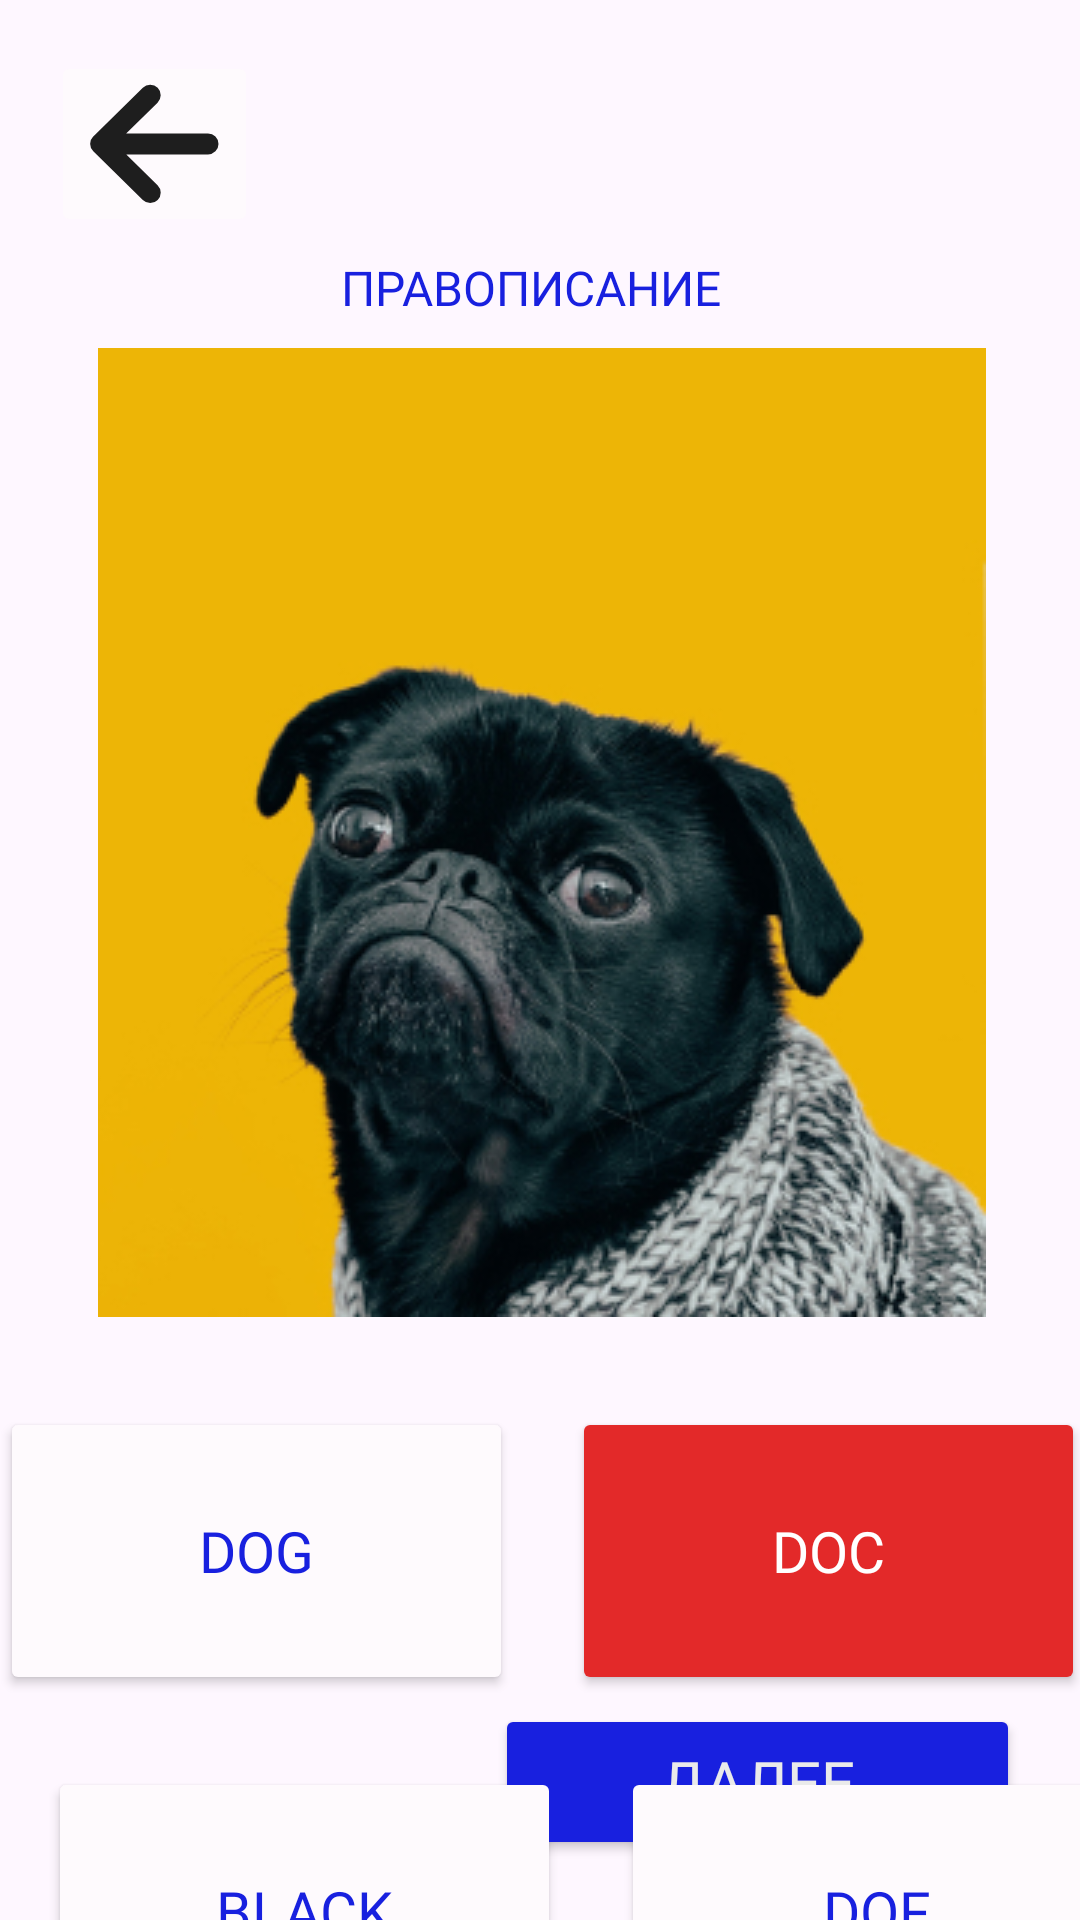

Write the Android layout XML for this screen, with the resource values it uses.
<!-- AndroidManifest.xml: application theme Theme.Doji -->
<!-- res/layout/activity_mops_spelling_task_incorrect_doc.xml -->
<?xml version="1.0" encoding="utf-8"?>
<androidx.constraintlayout.widget.ConstraintLayout xmlns:android="http://schemas.android.com/apk/res/android"
    xmlns:app="http://schemas.android.com/apk/res-auto"
    xmlns:tools="http://schemas.android.com/tools"
    android:layout_width="match_parent"
    android:layout_height="match_parent"
    tools:context=".mops_spelling_task_incorrect_doc">

    <Button
        android:id="@+id/button28"
        android:layout_width="171dp"
        android:layout_height="96dp"
        android:layout_marginStart="16dp"
        android:layout_marginTop="469dp"
        android:layout_marginEnd="206dp"
        android:backgroundTint="#FEFAFD"
        android:fontFamily="@font/manrope_extrabold"
        android:text="DOG"
        android:textColor="#1820DF"
        android:textSize="19dp"
        app:cornerRadius="17dp"
        app:layout_constraintEnd_toEndOf="parent"
        app:layout_constraintStart_toStartOf="parent"
        app:layout_constraintTop_toTopOf="parent"
        app:strokeColor="#1820DF"
        app:strokeWidth="2dp" />

    <ImageButton
        android:id="@+id/imageButton16"
        android:layout_width="wrap_content"
        android:layout_height="wrap_content"
        android:layout_marginStart="17dp"
        android:layout_marginTop="17dp"
        android:backgroundTint="#FEFAFD"
        android:contentDescription="arrow_back_language_choice"
        android:onClick="go_main"
        app:layout_constraintStart_toStartOf="parent"
        app:layout_constraintTop_toTopOf="parent"
        app:srcCompat="@drawable/ion_arrow_back_outline" />

    <Button
        android:id="@+id/button23"
        android:layout_width="175dp"
        android:layout_height="52dp"
        android:layout_marginEnd="20dp"
        android:layout_marginBottom="20dp"
        android:backgroundTint="#1820DF"
        android:fontFamily="@font/manrope_bold"
        android:text="ДАЛЕЕ"
        android:textAlignment="center"
        android:textColor="#EAEAEA"
        android:textSize="20dp"
        app:cornerRadius="11dp"
        app:layout_constraintBottom_toBottomOf="parent"
        app:layout_constraintEnd_toEndOf="parent" />

    <Button
        android:id="@+id/button24"
        android:layout_width="171dp"
        android:layout_height="96dp"
        android:layout_marginStart="207dp"
        android:layout_marginTop="469dp"
        android:layout_marginEnd="15dp"
        android:backgroundTint="#E32929"
        android:fontFamily="@font/manrope_extrabold"
        android:text="DOC"
        android:textColor="#FFFFFF"
        android:textSize="19dp"
        app:cornerRadius="17dp"
        app:layout_constraintEnd_toEndOf="parent"
        app:layout_constraintStart_toStartOf="parent"
        app:layout_constraintTop_toTopOf="parent" />

    <Button
        android:id="@+id/button25"
        android:layout_width="171dp"
        android:layout_height="96dp"
        android:layout_marginStart="16dp"
        android:layout_marginTop="589dp"
        android:layout_marginEnd="206dp"
        android:backgroundTint="#FEFAFD"
        android:fontFamily="@font/manrope_extrabold"
        android:text="BLACK"
        android:textColor="#1820DF"
        android:textSize="19dp"
        app:cornerRadius="17dp"
        app:layout_constraintEnd_toEndOf="parent"
        app:layout_constraintHorizontal_bias="0.0"
        app:layout_constraintStart_toStartOf="parent"
        app:layout_constraintTop_toTopOf="parent"
        app:strokeColor="#1820DF"
        app:strokeWidth="2dp" />

    <Button
        android:id="@+id/button26"
        android:layout_width="171dp"
        android:layout_height="96dp"
        android:layout_marginStart="207dp"
        android:layout_marginTop="589dp"
        android:layout_marginEnd="15dp"
        android:backgroundTint="#FEFAFD"
        android:fontFamily="@font/manrope_extrabold"
        android:text="DOF"
        android:textColor="#1820DF"
        android:textSize="19dp"
        app:cornerRadius="17dp"
        app:layout_constraintEnd_toEndOf="parent"
        app:layout_constraintHorizontal_bias="0.0"
        app:layout_constraintStart_toStartOf="parent"
        app:layout_constraintTop_toTopOf="parent"
        app:strokeColor="#1820DF"
        app:strokeWidth="2dp" />

    <ImageView
        android:id="@+id/imageView3"
        android:layout_width="wrap_content"
        android:layout_height="wrap_content"
        android:layout_marginStart="49dp"
        android:layout_marginTop="116dp"
        android:layout_marginEnd="48dp"
        app:layout_constraintEnd_toEndOf="parent"
        app:layout_constraintStart_toStartOf="parent"
        app:layout_constraintTop_toTopOf="parent"
        app:srcCompat="@drawable/mops" />

    <TextView
        android:id="@+id/textView11"
        android:layout_width="wrap_content"
        android:layout_height="wrap_content"
        android:layout_marginStart="138dp"
        android:layout_marginTop="85dp"
        android:layout_marginEnd="144dp"
        android:fontFamily="@font/manrope"
        android:text="ПРАВОПИСАНИЕ"
        android:textColor="#1820DF"
        android:textSize="16dp"
        app:layout_constraintEnd_toEndOf="parent"
        app:layout_constraintStart_toStartOf="parent"
        app:layout_constraintTop_toTopOf="parent" />
</androidx.constraintlayout.widget.ConstraintLayout>
<!-- resources referenced by this layout -->
<resources>
  <!-- drawable ion_arrow_back_outline (drawable) -->
  <vector xmlns:android="http://schemas.android.com/apk/res/android"
      android:width="45dp"
      android:height="42dp"
      android:viewportWidth="45"
      android:viewportHeight="42">
    <path
        android:pathData="M21.066,37.206L4.552,20.963L21.066,4.72M6.846,20.963H40.333"
        android:strokeLineJoin="round"
        android:strokeWidth="7"
        android:fillColor="#00000000"
        android:strokeColor="#1E1E1E"
        android:strokeLineCap="round"/>
  </vector>
  <!-- drawable mops: jpg bitmap (drawable, 71115 bytes) -->
  <style name="Theme.Doji" parent="Base.Theme.Doji" />
  <style name="Base.Theme.Doji" parent="Theme.Material3.DayNight.NoActionBar">
          
          
      </style>
</resources>
